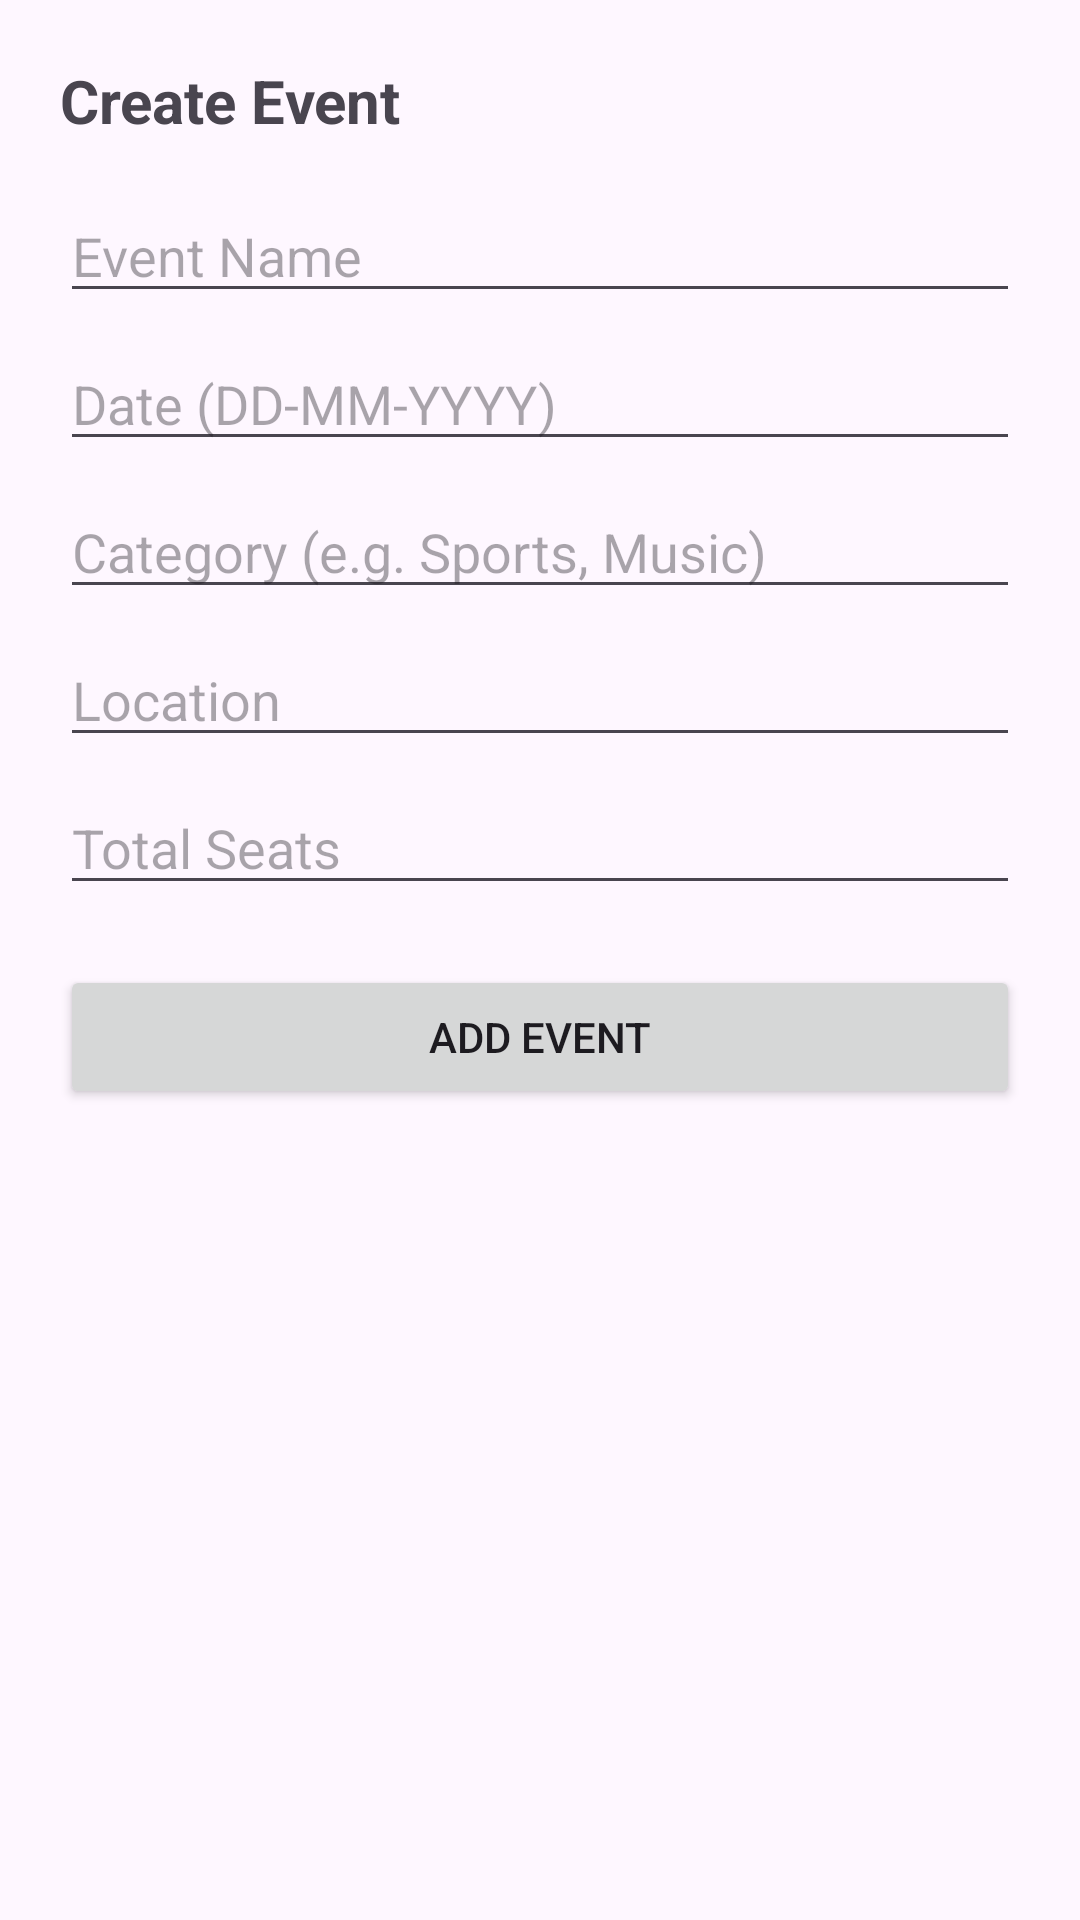

Write the Android layout XML for this screen, with the resource values it uses.
<!-- AndroidManifest.xml: application theme Theme.Devoops -->
<!-- res/layout/dialog_event.xml -->
<ScrollView xmlns:android="http://schemas.android.com/apk/res/android"
    android:layout_width="match_parent"
    android:layout_height="wrap_content">

    <LinearLayout
        android:layout_width="match_parent"
        android:layout_height="wrap_content"
        android:minWidth="350dp"
        android:orientation="vertical"
        android:padding="20dp">

        <TextView
            android:id="@+id/tvTitle"
            android:layout_width="wrap_content"
            android:layout_height="wrap_content"
            android:text="Create Event"
            android:textSize="20sp"
            android:textStyle="bold"
            android:layout_marginBottom="16dp"/>

        <EditText android:id="@+id/etName"
            android:layout_width="match_parent"
            android:layout_height="wrap_content"
            android:hint="Event Name" />

        <EditText android:id="@+id/etDate"
            android:layout_width="match_parent"
            android:layout_height="wrap_content"
            android:hint="Date (DD-MM-YYYY)"
            android:inputType="date"
            android:layout_marginTop="8dp"/>

        <EditText android:id="@+id/etCategory"
            android:layout_width="match_parent"
            android:layout_height="wrap_content"
            android:hint="Category (e.g. Sports, Music)"
            android:layout_marginTop="8dp"/>

        <EditText android:id="@+id/etLocation"
            android:layout_width="match_parent"
            android:layout_height="wrap_content"
            android:hint="Location"
            android:layout_marginTop="8dp"/>

        <EditText android:id="@+id/etSeats"
            android:layout_width="match_parent"
            android:layout_height="wrap_content"
            android:hint="Total Seats"
            android:inputType="number"
            android:layout_marginTop="8dp"/>

        <Button android:id="@+id/btnSave"
            android:layout_width="match_parent"
            android:layout_height="wrap_content"
            android:text="Add Event"
            android:layout_marginTop="20dp" />

    </LinearLayout>
</ScrollView>
<!-- resources referenced by this layout -->
<resources>
  <style name="Theme.Devoops" parent="Base.Theme.Devoops" />
  <style name="Base.Theme.Devoops" parent="Theme.Material3.DayNight.NoActionBar">
          
          
      </style>
</resources>
